Photos from the image-classification dataset "recortes" in the GitHub repository Dxnn017/fruit-detector-pricer. Its 10 classes are: apple red 1, banana 1, cantaloupe 2, cocos 1, granadilla 1, kiwi 1, maracuja 1, peach 2, pear forelle 1, pineapple mini 1.

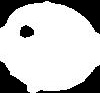
Label: maracuja 1

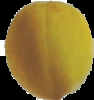
Label: peach 2

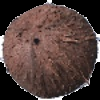
Label: cocos 1

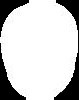
Label: kiwi 1

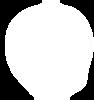
Label: apple red 1

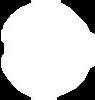
Label: granadilla 1
